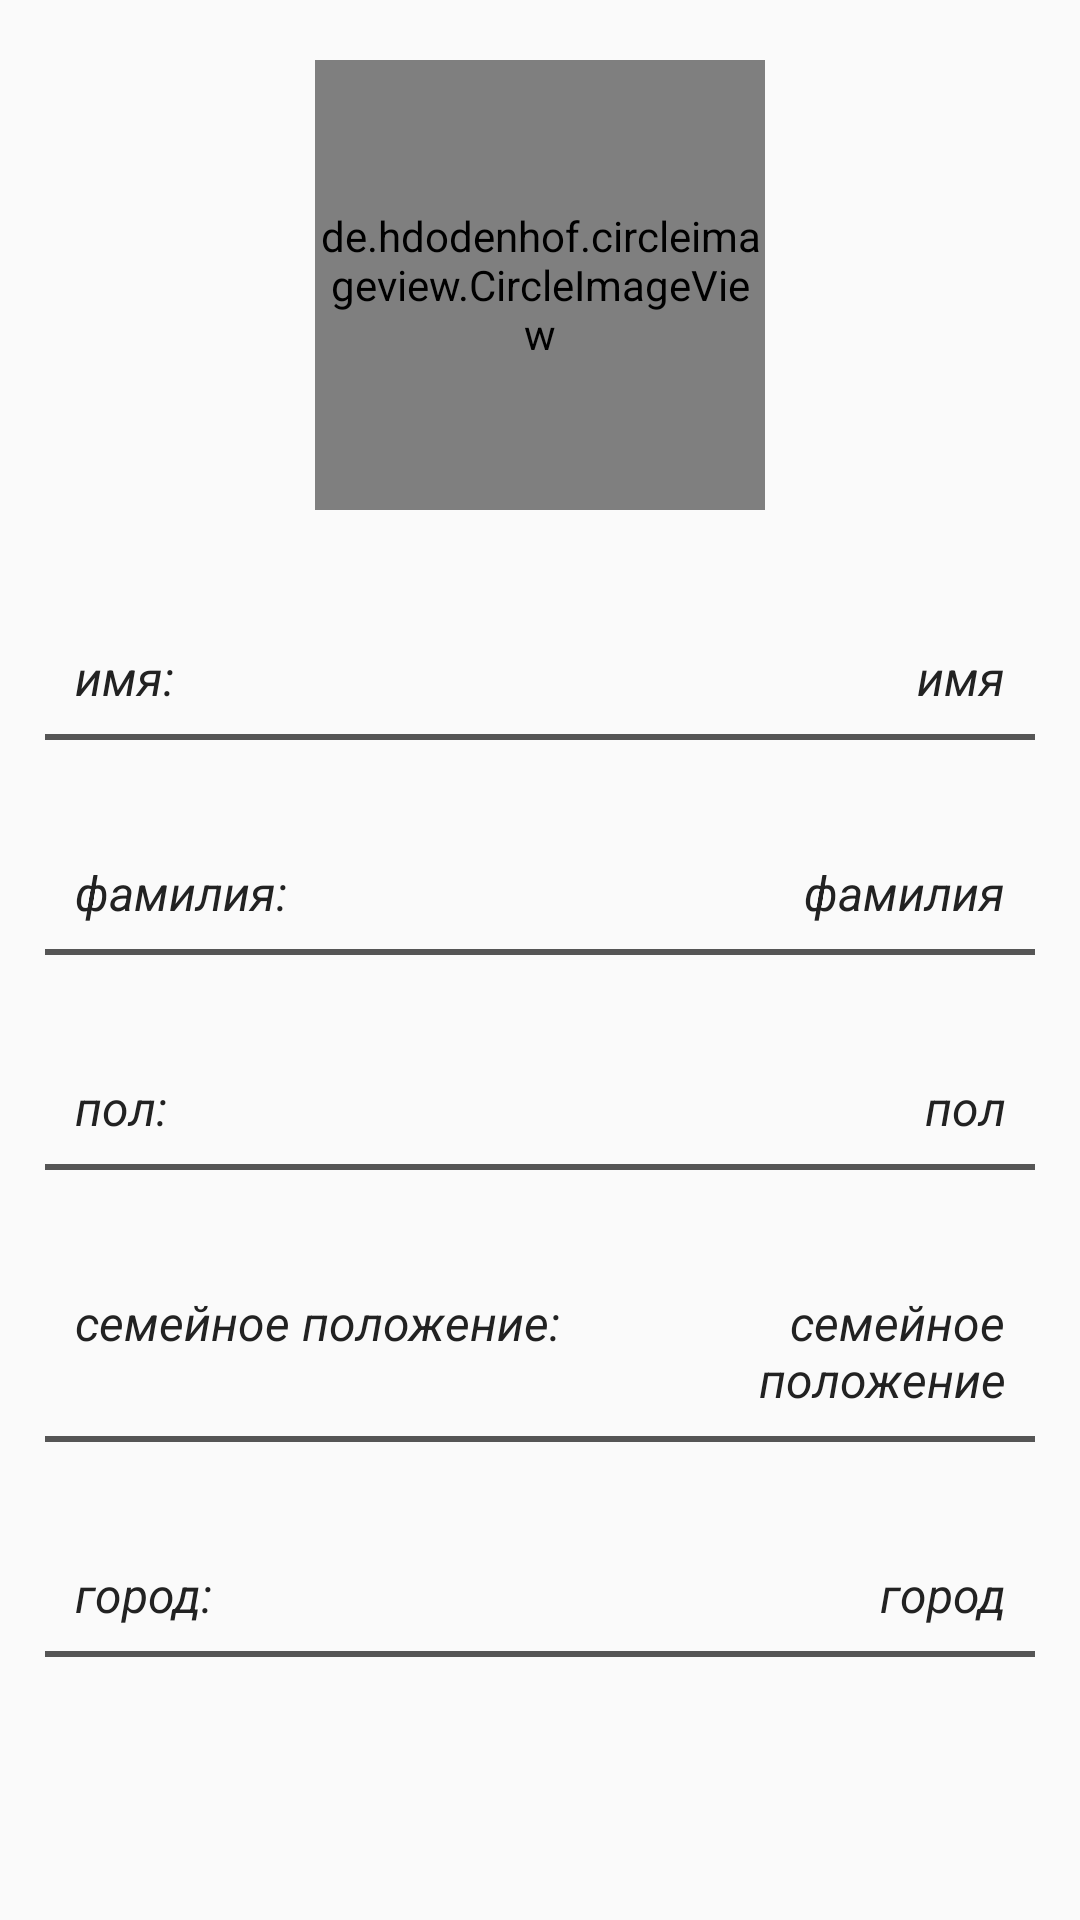

The Android layout XML behind this screen, and the referenced resources:
<!-- AndroidManifest.xml: application theme AppTheme -->
<!-- res/layout/activity_user_info.xml -->
<?xml version="1.0" encoding="utf-8"?>
<LinearLayout xmlns:android="http://schemas.android.com/apk/res/android"
    xmlns:app="http://schemas.android.com/apk/res-auto"
    xmlns:tools="http://schemas.android.com/tools"
    android:layout_width="match_parent"
    android:layout_height="match_parent"
    android:orientation="vertical"
    tools:context=".ui.UserInfoActivity">


    <de.hdodenhof.circleimageview.CircleImageView
        android:id="@+id/user_picture"
        android:layout_width="150dp"
        android:layout_height="150dp"
        android:layout_margin="20dp"
        android:src="@drawable/ic_launcher_background"
        android:layout_gravity="center_horizontal"/>


    <LinearLayout
        android:layout_width="match_parent"
        android:layout_height="wrap_content"
        android:background="@drawable/bottom_border"
        android:layout_margin="15dp"
        android:orientation="horizontal">

        <TextView
            android:layout_width="wrap_content"
            android:layout_height="wrap_content"
            style="@style/MainTextViewStyle"
            android:text="имя:"/>

        <TextView
            android:id="@+id/user_first_name"
            android:layout_width="match_parent"
            android:layout_height="wrap_content"
            android:gravity="end"
            style="@style/MainTextViewStyle"
            android:text="имя"/>

    </LinearLayout>

    <LinearLayout
        android:layout_width="match_parent"
        android:layout_height="wrap_content"
        android:background="@drawable/bottom_border"
        android:layout_margin="15dp"
        android:orientation="horizontal">

        <TextView
            android:layout_width="wrap_content"
            android:layout_height="wrap_content"
            style="@style/MainTextViewStyle"
            android:text="фамилия:"/>

        <TextView
            android:id="@+id/user_last_name"
            android:layout_width="match_parent"
            android:layout_height="wrap_content"
            android:gravity="end"
            style="@style/MainTextViewStyle"
            android:text="фамилия"/>


    </LinearLayout>

    <LinearLayout
        android:layout_width="match_parent"
        android:layout_height="wrap_content"
        android:background="@drawable/bottom_border"
        android:layout_margin="15dp"
        android:orientation="horizontal">

        <TextView
            android:layout_width="wrap_content"
            android:layout_height="wrap_content"
            style="@style/MainTextViewStyle"
            android:text="пол:"/>

        <TextView
            android:id="@+id/user_sex"
            android:layout_width="match_parent"
            android:layout_height="wrap_content"
            android:gravity="end"
            style="@style/MainTextViewStyle"
            android:text="пол"/>

    </LinearLayout>

    <LinearLayout
        android:layout_width="match_parent"
        android:layout_height="wrap_content"
        android:background="@drawable/bottom_border"
        android:layout_margin="15dp"
        android:orientation="horizontal">

        <TextView
            android:layout_width="wrap_content"
            android:layout_height="wrap_content"
            style="@style/MainTextViewStyle"
            android:text="семейное положение:"/>

        <TextView
            android:id="@+id/user_relation"
            android:layout_width="match_parent"
            android:layout_height="wrap_content"
            android:gravity="end"
            style="@style/MainTextViewStyle"
            android:text="семейное положение"/>

    </LinearLayout>

    <LinearLayout
        android:layout_width="match_parent"
        android:layout_height="wrap_content"
        android:background="@drawable/bottom_border"
        android:layout_margin="15dp"
        android:orientation="horizontal">

        <TextView
            android:layout_width="wrap_content"
            android:layout_height="wrap_content"
            style="@style/MainTextViewStyle"
            android:text="город:"/>


        <TextView
            android:id="@+id/user_city"
            android:layout_width="match_parent"
            android:layout_height="wrap_content"
            android:gravity="end"
            style="@style/MainTextViewStyle"
            android:text="город"/>

    </LinearLayout>
</LinearLayout>
<!-- resources referenced by this layout -->
<resources>
  <!-- drawable bottom_border (drawable) -->
  <?xml version="1.0" encoding="utf-8"?>
  <layer-list xmlns:android="http://schemas.android.com/apk/res/android">
  
      <item android:left="-2dp" android:top="-2dp"  android:right="-2dp" >
          <shape android:shape="rectangle">
              <stroke android:width="2dp" android:color="#555" />
              <solid android:color="#00000000" />
          </shape>
      </item>
  
  </layer-list>
  <style name="MainTextViewStyle" parent="android:Widget.TextView">
          <item name="android:textColor">#F222</item>
          <item name="android:textStyle">italic</item>
          <item name="android:textSize">16sp</item>
          <item name="android:layout_margin">8dp</item>
          <item name="android:padding">2dp</item>
      </style>
  <style name="AppTheme" parent="Theme.AppCompat.Light.NoActionBar">
          
          <item name="colorPrimary">@color/colorPrimary</item>
          <item name="colorPrimaryDark">@color/colorPrimaryDark</item>
          <item name="colorAccent">@color/colorAccent</item>
      </style>
  <!-- not gathered from this repository: default colours our renderer supplied (Android Studio template values) -->
  <color name="colorPrimary">#FF6200EE</color>
  <color name="colorPrimaryDark">#FF3700B3</color>
  <color name="colorAccent">#FF03DAC5</color>
</resources>
